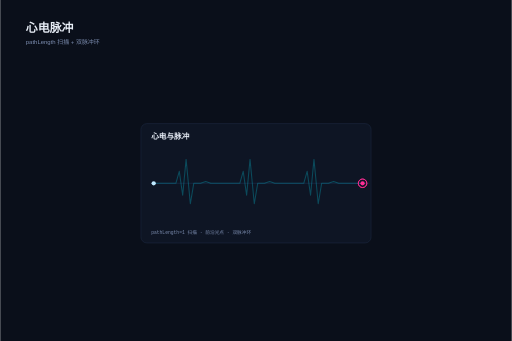
t = 0.00 s
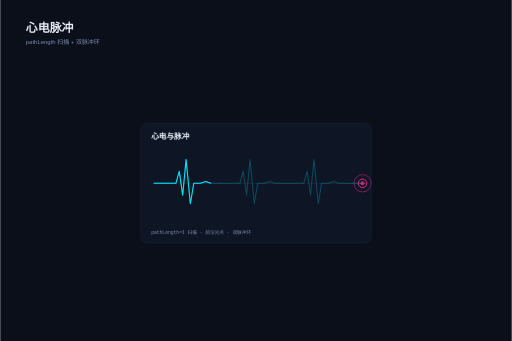
t = 0.60 s
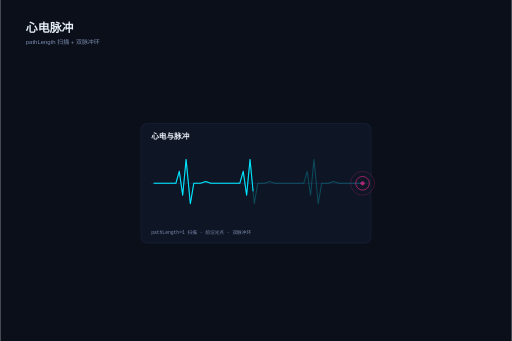
t = 1.05 s
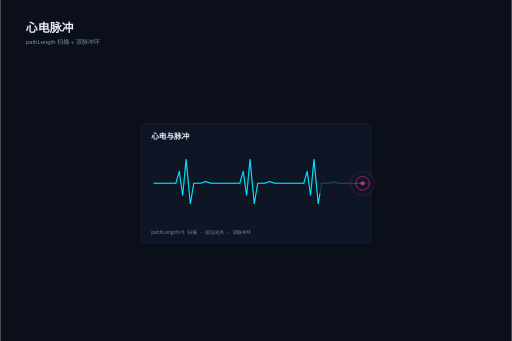
t = 1.75 s
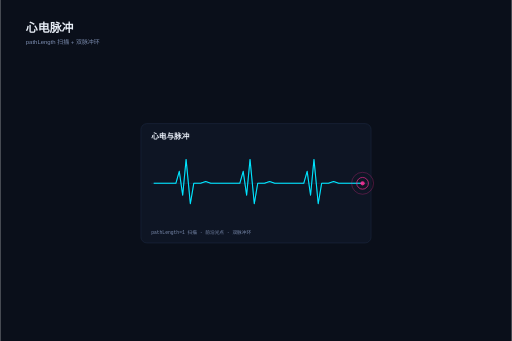
t = 2.32 s
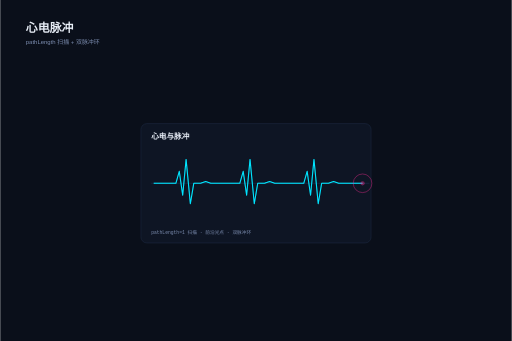
t = 2.79 s

The animated SVG that drew these frames (rendered in a browser with its animation timeline set to each time). Animation: 7 SMIL elements (animate=6,animateMotion=1); one cycle of 3.50 s, repeats indefinitely.

<svg xmlns="http://www.w3.org/2000/svg" width="1200" height="800" viewBox="0 0 1200 800" font-family="PingFang SC, Hiragino Sans GB, Microsoft YaHei, sans-serif"><rect width="1200" height="800" fill="#0a0f1a"/><text x="60" y="76" font-size="28" font-weight="700" fill="#e8eef7">心电脉冲</text><text x="60" y="104" font-size="14" fill="#7c8db0">pathLength 扫描 + 双脉冲环</text><defs>
    
    
    
    <path id="orbit1" d="M790,260 a100,40 0 1,0 200,0 a100,40 0 1,0 -200,0" fill="none"/>
    <path id="orbit2" d="M740,260 a150,60 0 1,0 300,0 a150,60 0 1,0 -300,0" fill="none"/>
    <path id="flow1" d="M100,520 L540,520"/>
    <path id="flow2" d="M100,560 L540,560"/>
    <path id="flow3" d="M100,600 L540,600"/>
    <path id="ecg" d="M660,560 L700,560 L715,545 L730,575 L745,505 L760,615 L775,560 L820,560 L835,545 L850,575 L865,505 L880,615 L895,560 L940,560 L955,545 L970,575 L985,505 L1000,615 L1015,560 L1060,560 L1105,560"/>
  </defs><g transform="translate(-290,-140)"><rect x="620" y="430" width="540" height="280" rx="14" fill="#0e1524" stroke="#22304d"/><text x="644" y="466" font-size="18" font-weight="700" fill="#e8eef7">心电与脉冲</text><line x1="644" y1="570" x2="1156" y2="570" stroke="#1f3a5f"/><path d="M 0 90 L 40 90 L 52 90 L 60 62 L 68 118 L 76 34 L 86 138 L 94 90 L 110 90 L 122 86 L 134 90 L 190 90 L 202 90 L 210 62 L 218 118 L 226 34 L 236 138 L 244 90 L 260 90 L 272 86 L 284 90 L 340 90 L 352 90 L 360 62 L 368 118 L 376 34 L 386 138 L 394 90 L 410 90 L 422 86 L 434 90 L 490 90" transform="translate(650,480)" fill="none" stroke="#00e5ff" stroke-width="2.5" stroke-linejoin="round" opacity="0.25"/><path d="M 0 90 L 40 90 L 52 90 L 60 62 L 68 118 L 76 34 L 86 138 L 94 90 L 110 90 L 122 86 L 134 90 L 190 90 L 202 90 L 210 62 L 218 118 L 226 34 L 236 138 L 244 90 L 260 90 L 272 86 L 284 90 L 340 90 L 352 90 L 360 62 L 368 118 L 376 34 L 386 138 L 394 90 L 410 90 L 422 86 L 434 90 L 490 90" transform="translate(650,480)" fill="none" stroke="#00e5ff" stroke-width="2.5" stroke-linejoin="round" pathLength="1" stroke-dasharray="1" stroke-dashoffset="1"><animate attributeName="stroke-dashoffset" values="1;0;0;1" keyTimes="0;0.55;0.88;1" dur="3.5s" repeatCount="indefinite"/></path><circle r="5" fill="#bfe9ff"><animateMotion dur="3.5s" repeatCount="indefinite" keyPoints="0;1;1" keyTimes="0;0.55;1" path="M 650 570 L 0 90 L 40 90 L 52 90 L 60 62 L 68 118 L 76 34 L 86 138 L 94 90 L 110 90 L 122 86 L 134 90 L 190 90 L 202 90 L 210 62 L 218 118 L 226 34 L 236 138 L 244 90 L 260 90 L 272 86 L 284 90 L 340 90 L 352 90 L 360 62 L 368 118 L 376 34 L 386 138 L 394 90 L 410 90 L 422 86 L 434 90 L 490 90"/></circle><circle cx="1140" cy="570" r="10" fill="none" stroke="#ff2d95" stroke-width="2"><animate attributeName="r" values="10;34" dur="1.4s" repeatCount="indefinite"/><animate attributeName="opacity" values="0.9;0" dur="1.4s" repeatCount="indefinite"/></circle><circle cx="1140" cy="570" r="10" fill="none" stroke="#ff2d95" stroke-width="2"><animate attributeName="r" values="10;34" dur="1.4s" begin="0.7s" repeatCount="indefinite"/><animate attributeName="opacity" values="0.9;0" dur="1.4s" begin="0.7s" repeatCount="indefinite"/></circle><circle cx="1140" cy="570" r="5" fill="#ff2d95"><animate attributeName="opacity" values="1;0.4;1" dur="0.8s" repeatCount="indefinite"/></circle><text x="644" y="688" font-size="11" fill="#7c8db0" font-family="SFMono-Regular, Menlo, monospace">pathLength=1 扫描 · 前沿光点 · 双脉冲环</text></g></svg>
